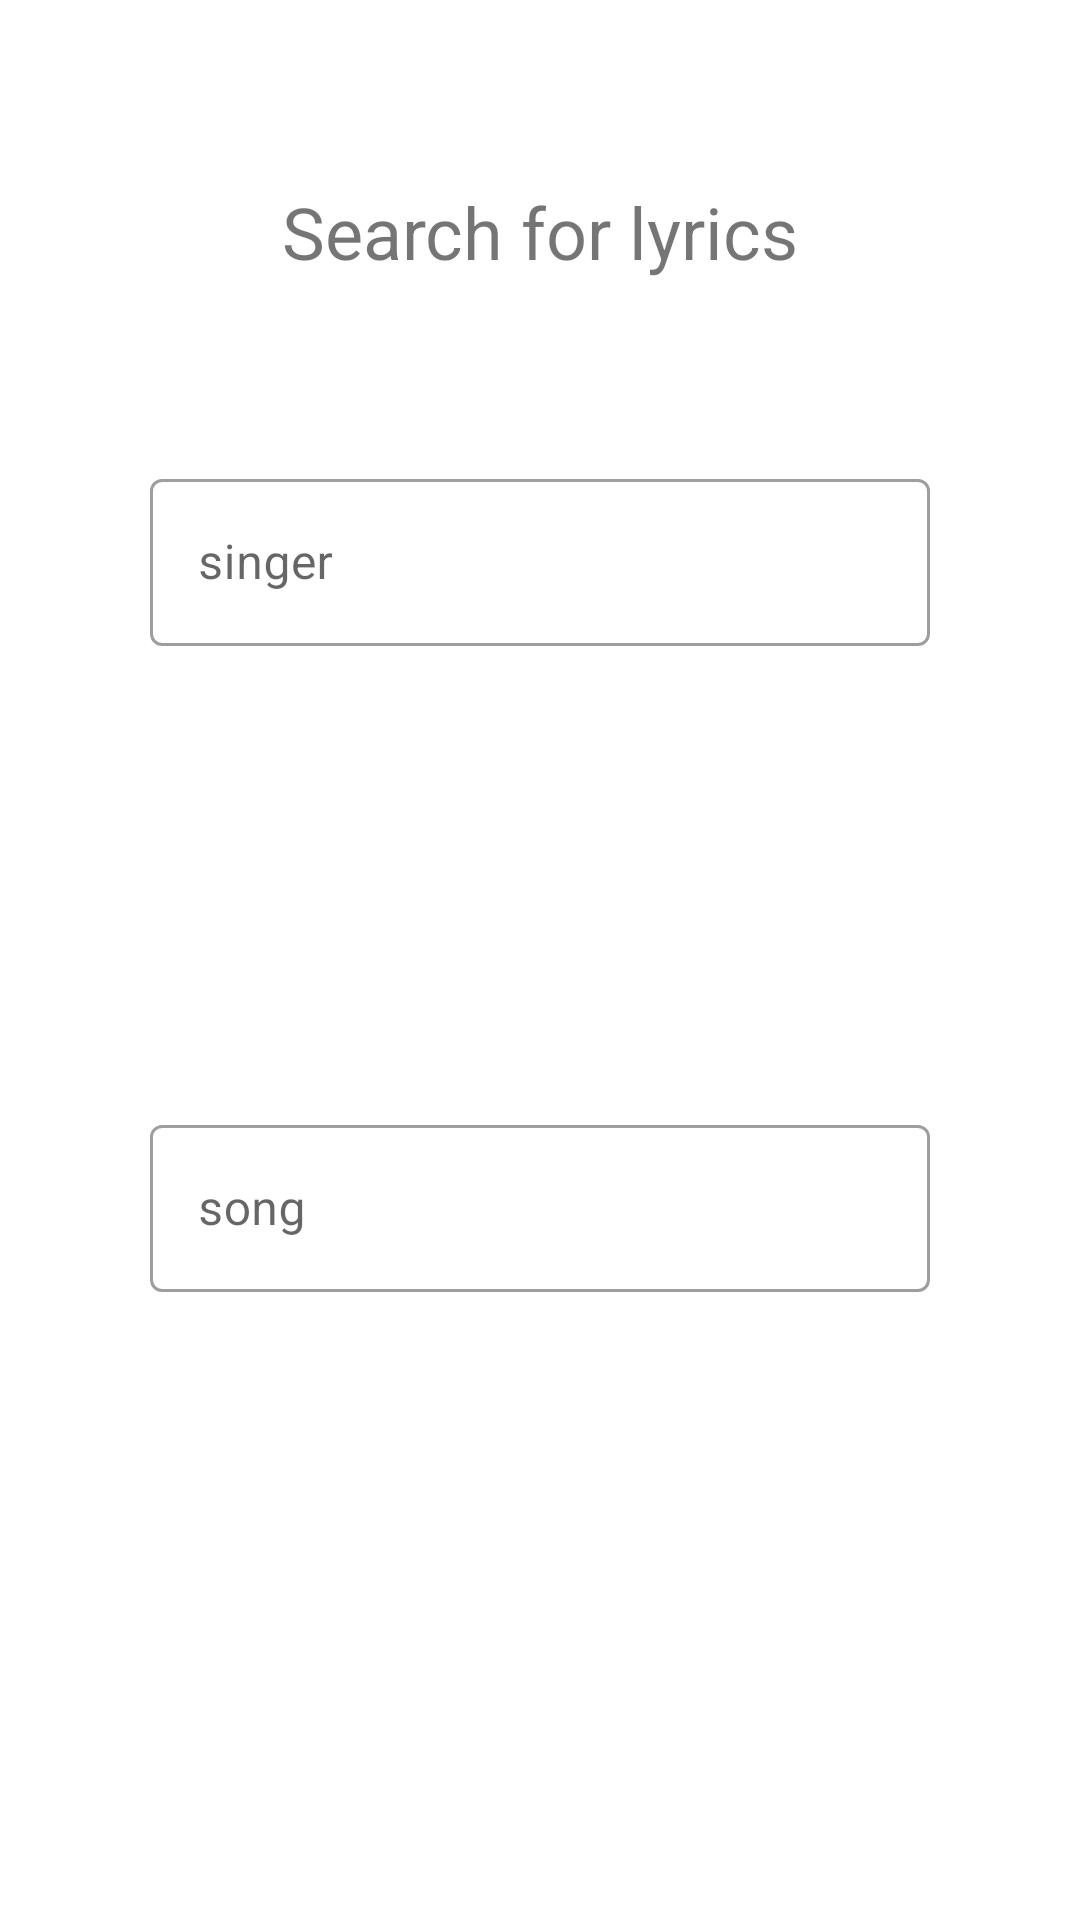

Write the Android layout XML for this screen, with the resource values it uses.
<!-- AndroidManifest.xml: application theme Theme.MusicApi -->
<!-- res/layout/get_lyrics_layout.xml -->
<?xml version="1.0" encoding="utf-8"?>
<androidx.constraintlayout.widget.ConstraintLayout xmlns:android="http://schemas.android.com/apk/res/android"
    xmlns:app="http://schemas.android.com/apk/res-auto"
    xmlns:tools="http://schemas.android.com/tools"
    android:layout_width="match_parent"
    android:layout_height="wrap_content">

    <com.google.android.material.textfield.TextInputLayout
        android:id="@+id/singerTextField"
        style="@style/Widget.MaterialComponents.TextInputLayout.OutlinedBox"
        android:layout_width="0dp"
        android:layout_height="wrap_content"
        android:layout_marginStart="50dp"
        android:layout_marginEnd="50dp"
        android:hint="@string/label"
        app:layout_constraintBottom_toTopOf="@+id/songTextField"
        app:layout_constraintEnd_toEndOf="parent"
        app:layout_constraintStart_toStartOf="parent"
        app:layout_constraintTop_toTopOf="parent">

        <com.google.android.material.textfield.TextInputEditText
            android:layout_width="match_parent"
            android:layout_height="wrap_content" />


    </com.google.android.material.textfield.TextInputLayout>

    <com.google.android.material.textfield.TextInputLayout
        android:id="@+id/songTextField"
        style="@style/Widget.MaterialComponents.TextInputLayout.OutlinedBox"
        android:layout_width="0dp"
        android:layout_height="wrap_content"
        android:layout_marginStart="50dp"
        android:layout_marginEnd="50dp"
        android:layout_marginBottom="55dp"
        android:hint="@string/label2"
        app:layout_constraintBottom_toBottomOf="parent"
        app:layout_constraintEnd_toEndOf="parent"
        app:layout_constraintStart_toStartOf="parent"
        app:layout_constraintTop_toBottomOf="@+id/singerTextField">

        <com.google.android.material.textfield.TextInputEditText
            android:layout_width="match_parent"
            android:layout_height="wrap_content" />


    </com.google.android.material.textfield.TextInputLayout>

    <Button
        android:id="@+id/searchTopCtBtn"
        style="@style/Widget.MaterialComponents.Button"
        android:layout_width="wrap_content"
        android:layout_height="wrap_content"
        android:layout_marginTop="100dp"
        android:text="@string/search_button"
        app:layout_constraintEnd_toEndOf="parent"
        app:layout_constraintStart_toStartOf="parent"
        app:layout_constraintTop_toBottomOf="@+id/songTextField" />

    <TextView
        android:id="@+id/searchTitle"
        android:layout_width="wrap_content"
        android:layout_height="wrap_content"
        android:text="@string/search_for_lyrics"
        android:textSize="24sp"
        app:layout_constraintBottom_toTopOf="@+id/singerTextField"
        app:layout_constraintEnd_toEndOf="parent"
        app:layout_constraintStart_toStartOf="parent"
        app:layout_constraintTop_toTopOf="parent" />

</androidx.constraintlayout.widget.ConstraintLayout>
<!-- resources referenced by this layout -->
<resources>
  <string name="label">singer</string>
  <string name="label2">song</string>
  <string name="search_button">Search</string>
  <string name="search_for_lyrics">Search for lyrics</string>
  <style name="Theme.MusicApi" parent="Theme.MaterialComponents.DayNight.DarkActionBar">
          
          <item name="colorPrimary">@color/purple_500</item>
          <item name="colorPrimaryVariant">@color/purple_700</item>
          <item name="colorOnPrimary">@color/white</item>
          
          <item name="colorSecondary">@color/teal_200</item>
          <item name="colorSecondaryVariant">@color/teal_700</item>
          <item name="colorOnSecondary">@color/black</item>
          
          <item name="android:statusBarColor" tools:targetApi="l">?attr/colorPrimaryVariant</item>
          
      </style>
  <!-- not gathered from this repository: default colours our renderer supplied (Android Studio template values) -->
  <color name="purple_500">#FF6200EE</color>
  <color name="purple_700">#FF3700B3</color>
  <color name="teal_200">#FF03DAC5</color>
  <color name="teal_700">#FF018786</color>
  <color name="black">#FF000000</color>
  <color name="white">#FFFFFFFF</color>
</resources>
